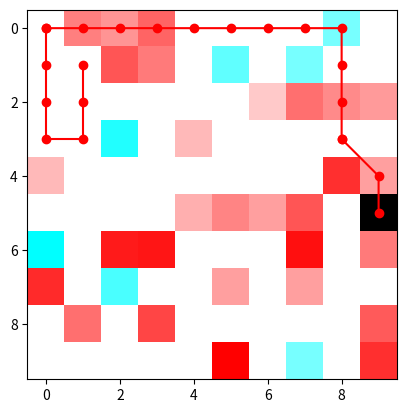

The matplotlib source for this figure:
import numpy as np
import random
import matplotlib.pyplot as plt

map = np.zeros((10, 10))
image = np.zeros((10, 10, 3))
l = list(range(100))

random.seed(1)
# reward 
reward = random.sample(l, k=10)
# block
block = random.sample(l, k=30)

for i in range(len(reward)):
    x = reward[i] // 10
    y = reward[i] % 10
    map[x][y] = random.randint(10, 50)
    # map[x][y] = 1000

for i in range(len(block)):
    x = block[i] // 10
    y = block[i] % 10
    map[x][y] = random.randint(-50, -10)
    # map[x][y] = 1000

reward_max = max(max(row) for row in map)
block_max = min(min(row) for row in map)

map[0][0] = 0
map[5][9] = 10000

# visualization
for i in range(100):
    x = i // 10
    y = i % 10
    if map[x][y] == 0:
        image[x][y][0] = 1.0
        image[x][y][1] = 1.0
        image[x][y][2] = 1.0
    elif map[x][y] == 10000:
        image[x][y][0] = 0
        image[x][y][1] = 0
        image[x][y][2] = 0
    elif map[x][y] > 0:
        image[x][y][0] = 1 - map[x][y] / reward_max
        image[x][y][1] = 1
        image[x][y][2] = 1
    elif map[x][y] < 0:
        image[x][y][0] = 1
        image[x][y][1] = 1 - map[x][y] / block_max
        image[x][y][2] = 1 - map[x][y] / block_max

print(map)
plt.imshow(image)
plt.show()
print(reward)


# print(block)
# print(l)

def compute_reward(route, gamma):
    t = 0
    reward_sum = 0
    for i, j in route:
        if map[i][j] > 0:
            map_val = map[i][j] * gamma ** t
        else:
            map_val = map[i][j]

        t += 1
        reward_sum += map_val
    return reward_sum


# human route demo
best_route_person = [(0, 0), (0, 1), (0, 2), (0, 3), (0, 4), (0, 5), (0, 6),
                     (0, 7), (0, 8), (1, 8), (2, 8), (3, 8), (3, 8), (4, 9), (5, 9)]
# get the reward of the route
print(compute_reward(best_route_person, gamma=0.95))
# visualize the route


plt.imshow(image)
# x1 = np.array([0, 1, 2, 3])
# y1 = np.array([0, 0, 0, 0])
# 在网格上可视化路径
# plt.imshow(image)

x1 = np.array([coord[1] for coord in best_route_person])  # 从路径中提取 x 坐标
y1 = np.array([coord[0] for coord in best_route_person])  # 从路径中提取 y 坐标

# 在网格上绘制路径
plt.plot(x1, y1, color="r", marker='o')  # 使用标记在路径单元格上绘制
plt.show()


# plt.plot(x1, y1, color="r")
# plt.show()
def calculate_rewards(map_data, goal,t=0):
    rows, cols = map_data.shape
    rewards = np.zeros((rows, cols))

    for i in range(rows):
        for j in range(cols):
            if map_data[i][j] > 0:
                rewards[i][j] = 100 - 10 * (abs(goal[0] - i) + abs(goal[1] - j))+map_data[i][j]*0.95**t
            else:
                rewards[i][j] = -5 * (abs(goal[0] - i) + abs(goal[1] - j))+map_data[i][j]

    return rewards

def q_learning(map_data, start, end, gamma=0.8, alpha=0.1, epsilon=0.1, max_iterations=10000):
    rows, cols = map_data.shape
    Q = np.zeros((rows * cols, 4))
    actions = [(-1, 0), (1, 0), (0, -1), (0, 1)]
    visited = set()  # Keep track of visited states
    current_path = [start]

    # rewards = calculate_rewards(map_data, end)
    t = 0
    while start != end and t < max_iterations:
        t += 1
        current_state = start[0] * cols + start[1]
        visited.add(current_state)

        if np.random.uniform(0, 1) < epsilon:
            action = np.random.randint(0, 4)
        else:
            action = np.argmax(Q[current_state])

        new_row = start[0] + actions[action][0]
        new_col = start[1] + actions[action][1]

        if 0 <= new_row < rows and 0 <= new_col < cols:
            new_state = new_row * cols + new_col

            if map_data[new_row][new_col] < 0 or new_state in visited:
                # If the new state is a block or already visited, choose a different action
                continue

            # reward = calculate_rewards(map_data, end, t)[new_row][new_col]
            reward = compute_reward(current_path, 0.95)
            Q[current_state][action] = Q[current_state][action] + alpha * (
                reward + gamma * np.max(Q[new_state]) - Q[current_state][action])

            start = (new_row, new_col)
            current_path.append(start)
        else:
            continue

    return current_path

start_point = (0, 0)
end_point = (5, 9)
q_learning_path = q_learning(map, start_point, end_point)
print("Best Route (Q-learning):", q_learning_path)

# print(q_learning_path)
x2 = np.array([coord[1] for coord in q_learning_path])  # 从路径中提取 x 坐标
y2 = np.array([coord[0] for coord in q_learning_path])  # 从路径中提取 y 坐标

# 在网格上绘制路径
plt.imshow(image)
plt.plot(x2, y2, color="r", marker='o')  # 使用标记在路径单元格上绘制
plt.show()
